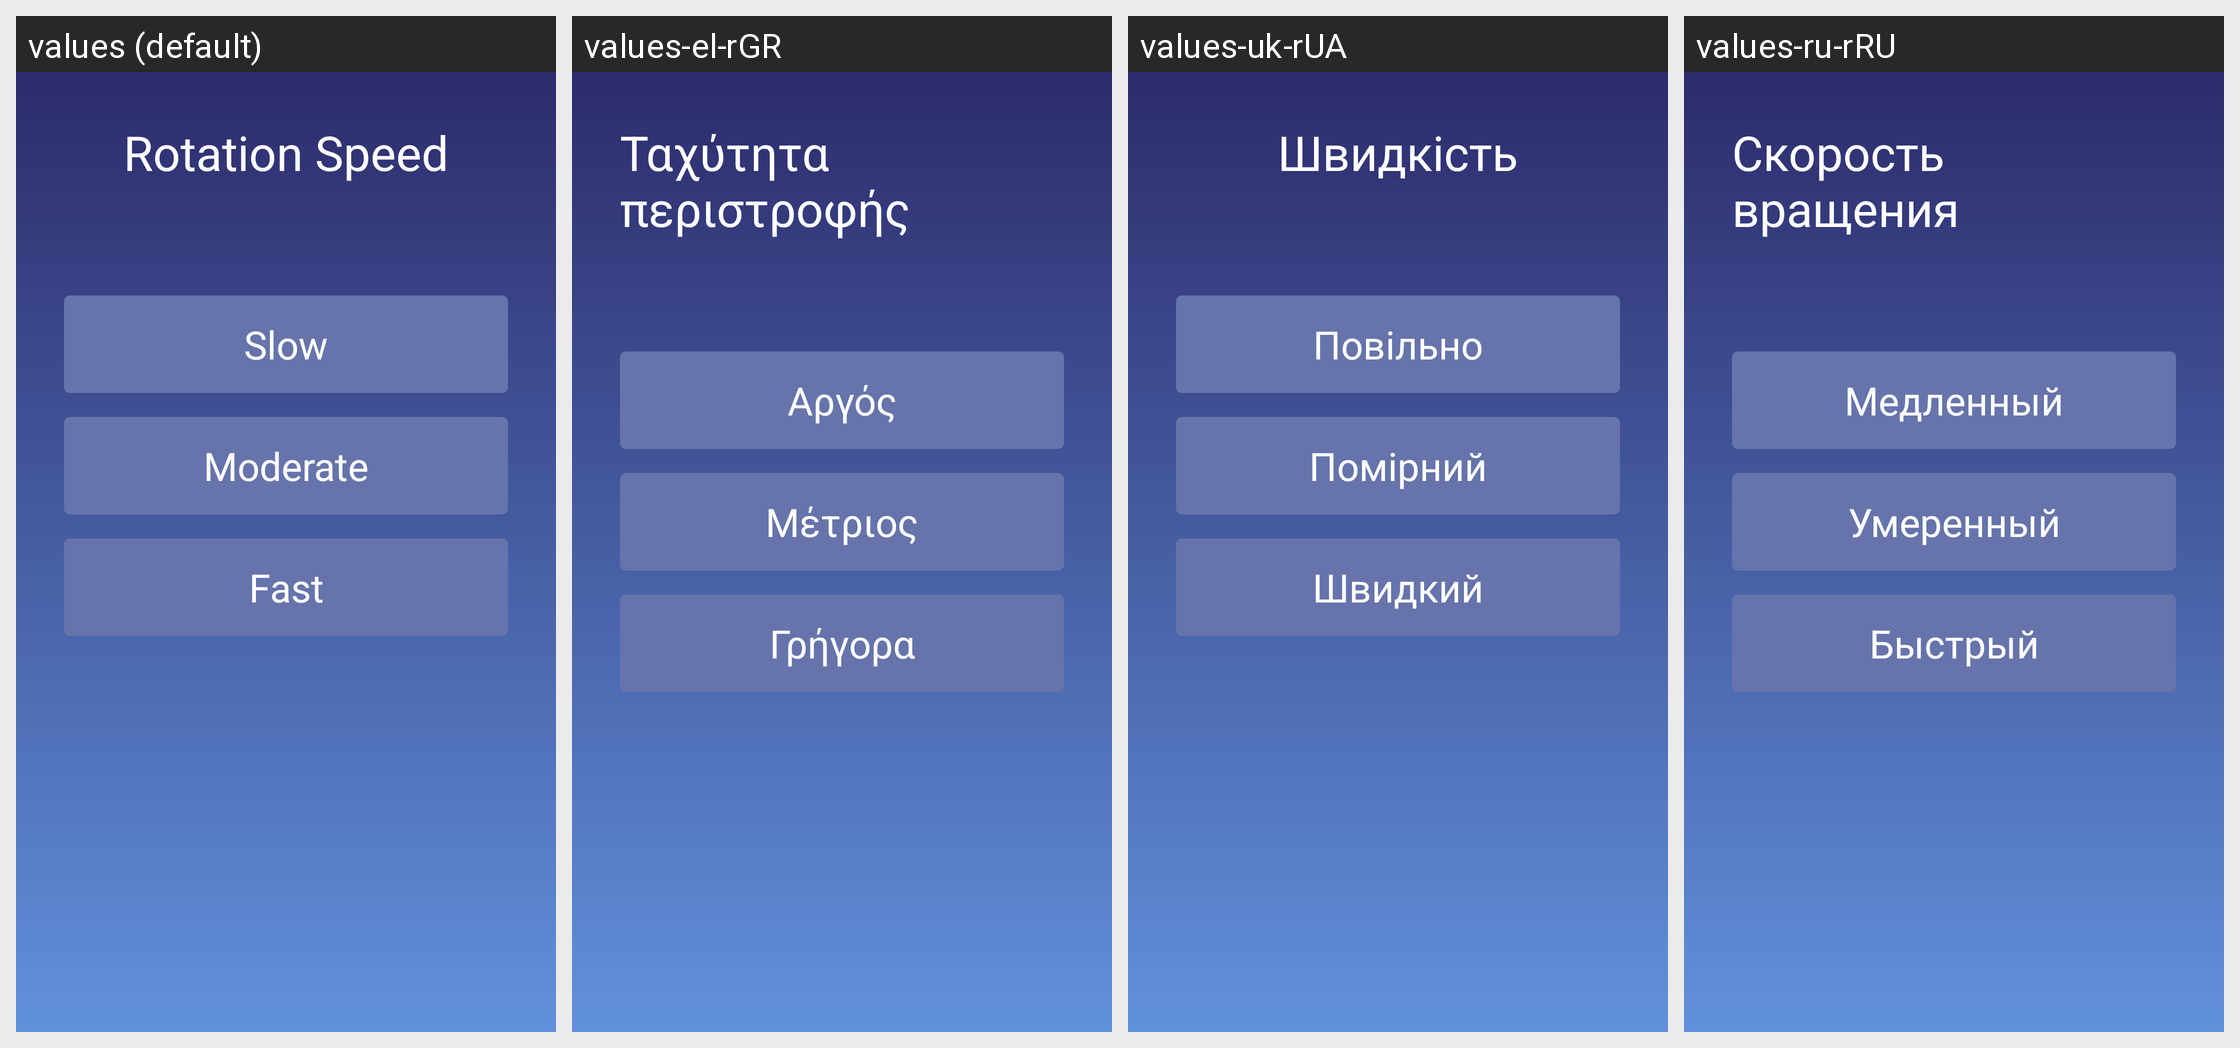

Translations of the strings shown on this Android screen, per locale in the grid:
Android screen res/layout/activity_speed_select.xml rendered under 4 locales, left to right: values (default), values-el-rGR, values-uk-rUA, values-ru-rRU. Device: Nexus 5 (rendered at 1080×1920; each locale shown at half size, 540×960, under a caption strip naming it); theme Theme.TwdGameSetting.
Other locales in the repository, not shown: values-ar-rSA, values-bg-rBG, values-cs-rCZ, values-da-rDK, values-de-rDE, values-en-rUS, values-es-rES, values-fa-rIR, values-fi-rFI, values-fil-rPH, values-fr-rFR, values-hi-rIN, values-hr-rHR, values-hu-rHU, values-in-rID, values-it-rIT, values-iw-rIL, values-ja-rJP, values-ko-rKR, values-lt-rLT, values-lv-rLV, values-ms-rMY, values-nb-rNO, values-nl-rNL, values-pl-rPL, values-pt-rPT, values-ro-rRO, values-sk-rSK, values-sl-rSI, values-sv-rSE, values-th-rTH, values-tr-rTR, values-vi-rVN, values-zh-rCN.
Strings drawn on this screen, with the default value and each locale's value (text and hints the layout hard-codes, and strings that could not be matched under every locale, appear in the picture but are not listed):

light_rotation_speed
  values: Rotation Speed
  values-el-rGR: Ταχύτητα περιστροφής
  values-uk-rUA: Швидкість
  values-ru-rRU: Скорость вращения

light_rotation_speed_slow
  values: Slow
  values-el-rGR: Αργός
  values-uk-rUA: Повільно
  values-ru-rRU: Медленный

light_rotation_speed_moderate
  values: Moderate
  values-el-rGR: Μέτριος
  values-uk-rUA: Помірний
  values-ru-rRU: Умеренный

light_rotation_speed_fast
  values: Fast
  values-el-rGR: Γρήγορα
  values-uk-rUA: Швидкий
  values-ru-rRU: Быстрый
